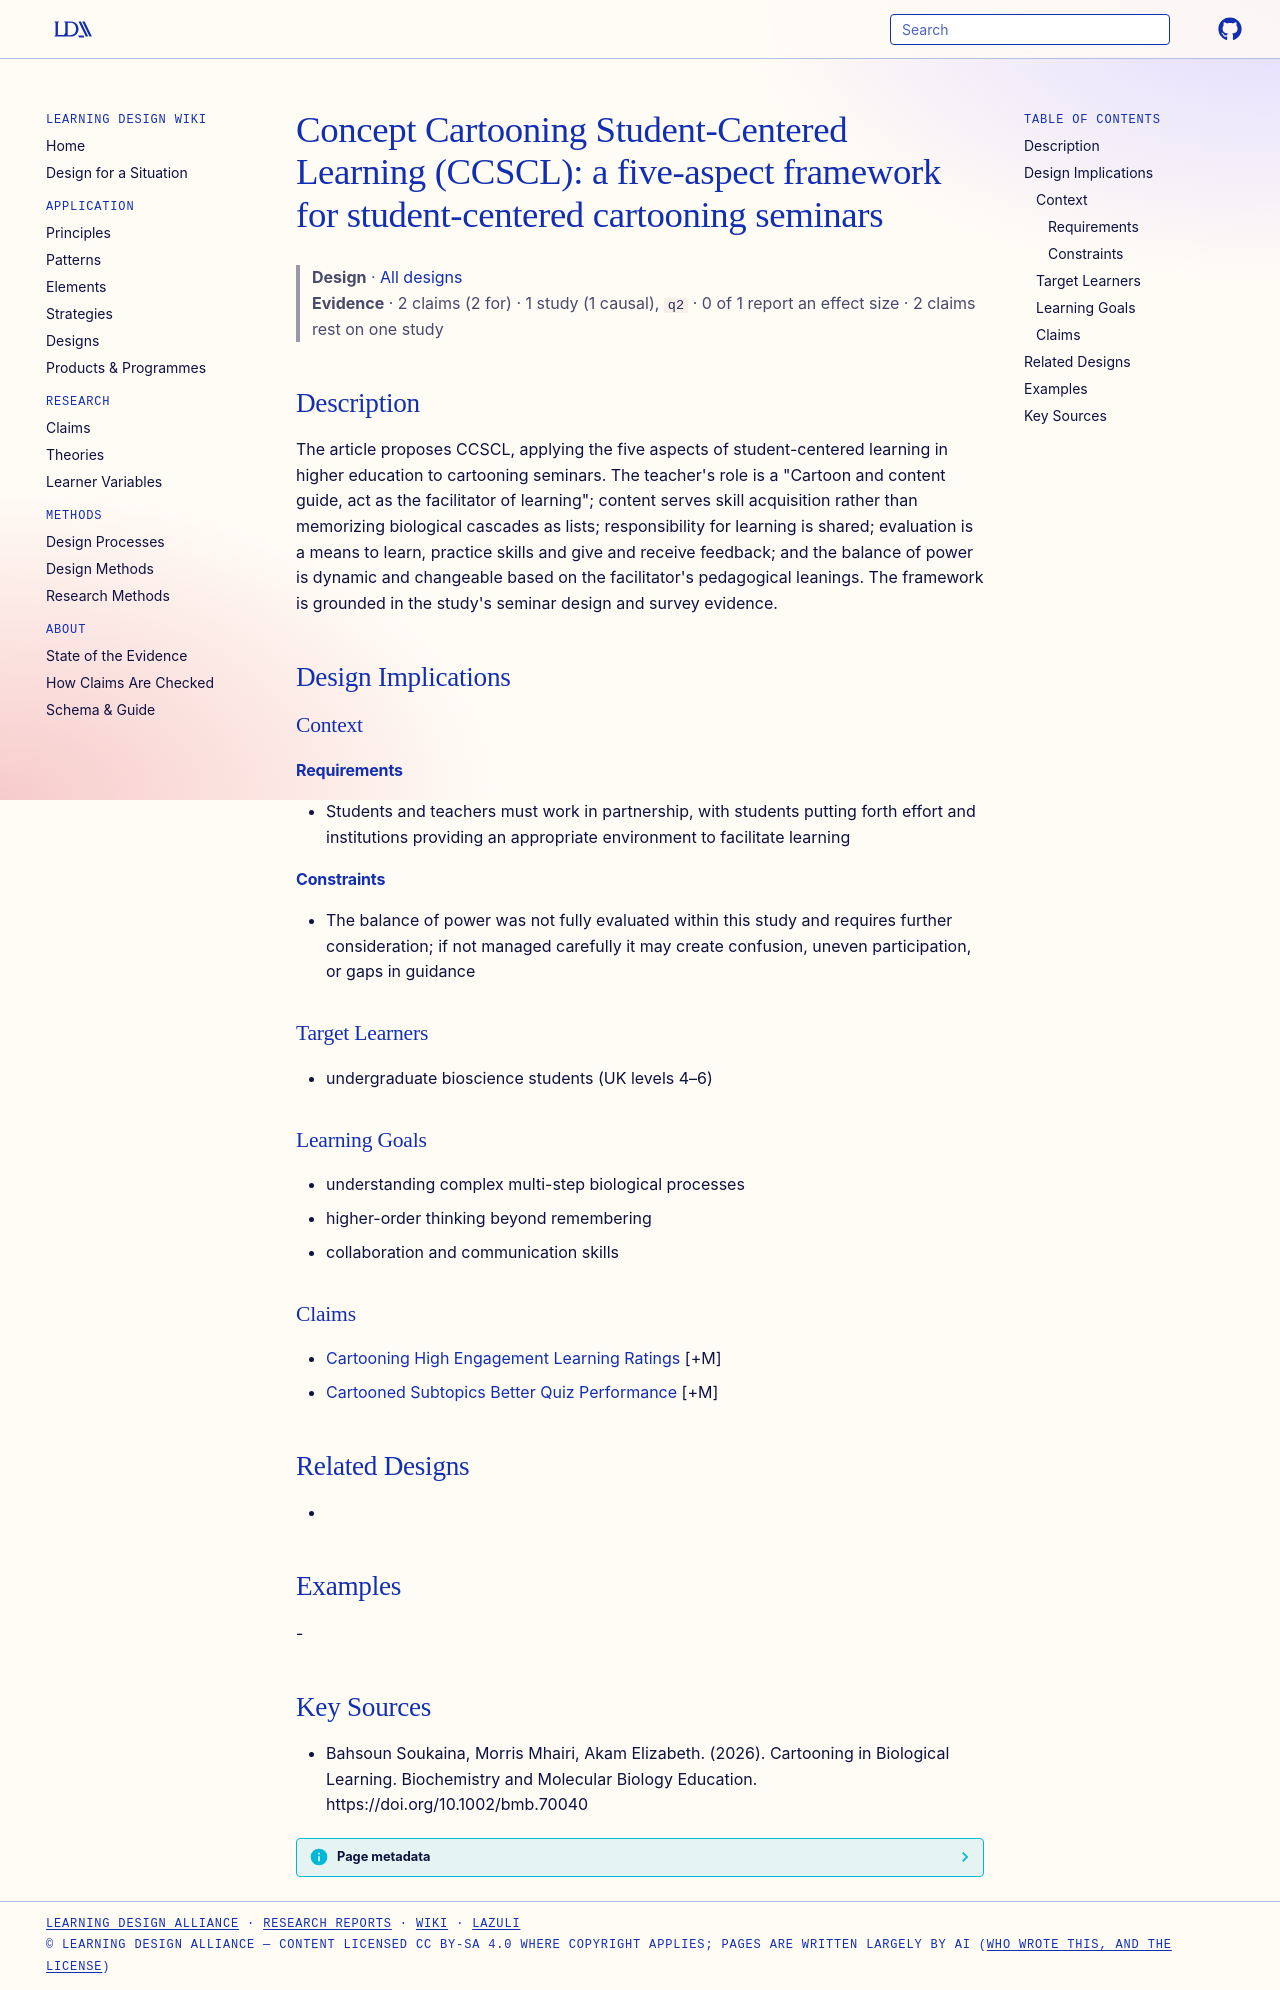

repository: Learning-Design-Alliance/learning-wiki · page: designs/ccscl-concept-cartooning-student-centered-learning/index.html · generator: mkdocs

---
type: design
id: ccscl-concept-cartooning-student-centered-learning
title: "Concept Cartooning Student-Centered Learning (CCSCL): a five-aspect framework for student-centered cartooning seminars"
description: The article proposes CCSCL, applying the five aspects of student-centered learning in higher education to cartooning seminars.
status: review
generated:
  by: "process:settle-candidates"
  at: 2026-11-05
sources:
  - id: bahsoun-soukaina-2026
    resource: "https://doi.org/10.1002/bmb.70040"
    title: "Bahsoun Soukaina, Morris Mhairi, Akam Elizabeth. (2026). Cartooning in Biological Learning. Biochemistry and Molecular Biology Education. https://doi.org/10.1002/bmb.70040"
    author: Bahsoun Soukaina, Morris Mhairi, Akam Elizabeth
---

# Concept Cartooning Student-Centered Learning (CCSCL): a five-aspect framework for student-centered cartooning seminars

> **Design** · [All designs](index.md)
> **Evidence** · 2 claims (2 for) · 1 study (1 causal), `q2` · 0 of 1 report an effect size · 2 claims rest on one study

## Description
The article proposes CCSCL, applying the five aspects of student-centered learning in higher education to cartooning seminars. The teacher's role is a "Cartoon and content guide, act as the facilitator of learning"; content serves skill acquisition rather than memorizing biological cascades as lists; responsibility for learning is shared; evaluation is a means to learn, practice skills and give and receive feedback; and the balance of power is dynamic and changeable based on the facilitator's pedagogical leanings. The framework is grounded in the study's seminar design and survey evidence.

## Design Implications

### Context
#### Requirements
- Students and teachers must work in partnership, with students putting forth effort and institutions providing an appropriate environment to facilitate learning
#### Constraints
- The balance of power was not fully evaluated within this study and requires further consideration; if not managed carefully it may create confusion, uneven participation, or gaps in guidance

### Target Learners
- undergraduate bioscience students (UK levels 4–6)

### Learning Goals
- understanding complex multi-step biological processes
- higher-order thinking beyond remembering
- collaboration and communication skills

### Claims
- [Cartooning High Engagement Learning Ratings](../claims/cartooning-high-engagement-learning-ratings.md) [+M]
- [Cartooned Subtopics Better Quiz Performance](../claims/cartooned-subtopics-better-quiz-performance.md) [+M]

## Related Designs
- 

## Examples
-

## Key Sources
- Bahsoun Soukaina, Morris Mhairi, Akam Elizabeth. (2026). Cartooning in Biological Learning. Biochemistry and Molecular Biology Education. https://doi.org/10.1002/bmb.70040
